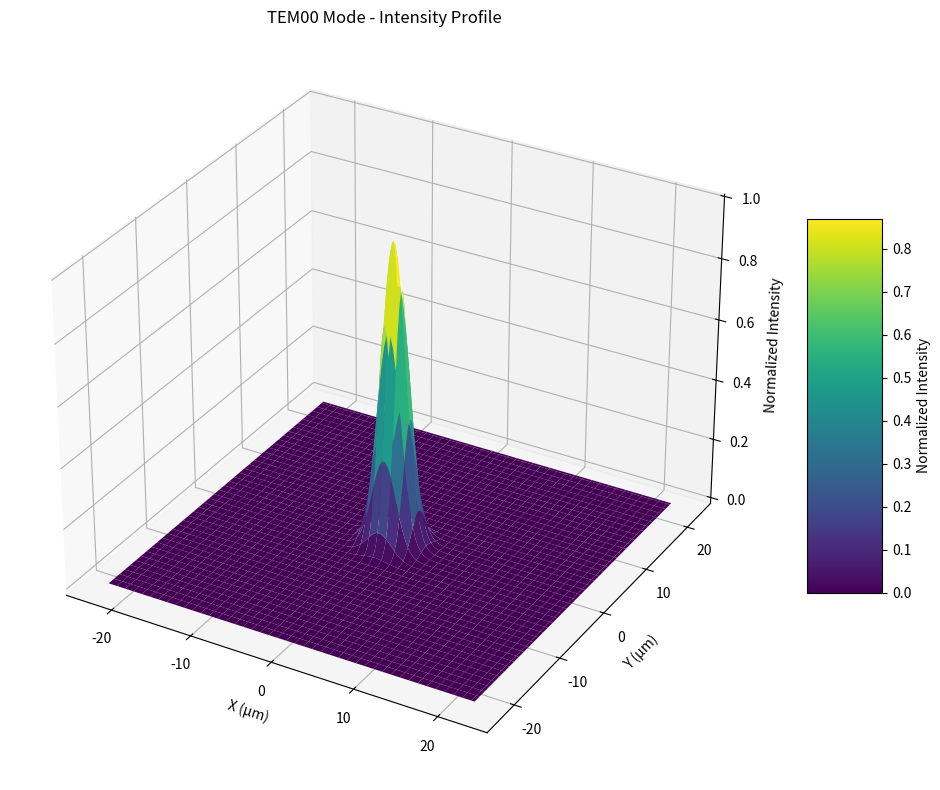
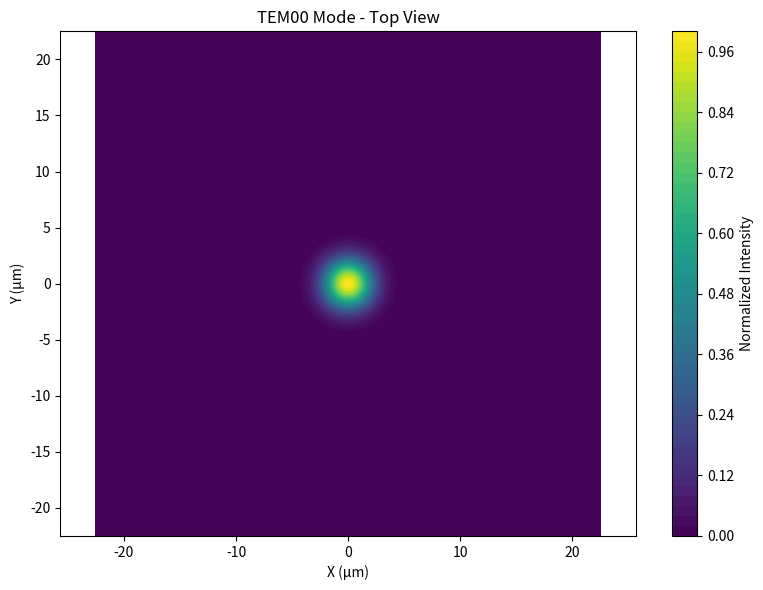

The matplotlib source for these figures, in order:
import numpy as np
import matplotlib.pyplot as plt
from mpl_toolkits.mplot3d import Axes3D
from matplotlib import cm


def campo_tem00(X, Y, w0, I0, fase_inicial=0.0):
    """
    Generates a complex Gaussian TEM00 field E(x,y) ready to use in BPM.

    Parameters:
        X, Y (ndarray): 2D meshgrids with spatial coordinates in meters.
        w0 (float): beam waist radius in meters.
        I0 (float): peak intensity in W/m².
        fase_inicial (float): optional global phase (in radians).

    Returns:
        complex ndarray: complex electric field E(x,y)
    """
    R2 = X**2 + Y**2
    Ex = np.sqrt(np.float32(I0)) * np.exp(np.float32(-R2 / w0**2))
    fase = np.exp(np.complex64(-1j * fase_inicial))
    return np.complex64(Ex * fase)


class fuente_microscopia_1:
    wavelength = np.float32(800e-9)  # m wavelength
    w0 = np.float32(3e-6)  # m beam waist 3um
    I_peak = np.float32(1e10)  # W/m**2
    NA = np.float32(0.1)  # NA of the lens


if __name__ == "__main__":
    # Beam parameters
    w0 = fuente_microscopia_1.w0  # Beam radius in meters (3 µm)
    I0 = fuente_microscopia_1.I_peak   # Peak intensity in W/m²

    # Create coordinate mesh
    L = 45e-6  # Domain size (15 µm)
    N = 128     # Number of points in each dimension
    x = np.linspace(-L/2, L/2, N)
    y = np.linspace(-L/2, L/2, N)
    X, Y = np.meshgrid(x, y)

    # Generate the TEM00 field
    campo = campo_tem00(X, Y, w0, I0)

    # Calculate the intensity (|E|²)
    intensidad = np.abs(campo)**2

    # Create 3D figure
    fig = plt.figure(figsize=(10, 8))
    ax = fig.add_subplot(111, projection='3d')

    # Plot 2D surface
    surf = ax.plot_surface(X*1e6, Y*1e6, intensidad/I0, 
                          cmap=cm.viridis, linewidth=0, antialiased=True)

    # Configure labels and title
    ax.set_xlabel('X (µm)')
    ax.set_ylabel('Y (µm)')
    ax.set_zlabel('Normalized Intensity')
    ax.set_title('TEM00 Mode - Intensity Profile')

    # Add color bar
    fig.colorbar(surf, ax=ax, shrink=0.5, aspect=5, label='Normalized Intensity')

    # Show plot
    plt.tight_layout()
    plt.show()

    # Also create a 2D view (contour)
    plt.figure(figsize=(8, 6))
    plt.contourf(X*1e6, Y*1e6, intensidad/I0, 50, cmap='viridis')
    plt.colorbar(label='Normalized Intensity')
    plt.xlabel('X (µm)')
    plt.ylabel('Y (µm)')
    plt.title('TEM00 Mode - Top View')
    plt.axis('equal')
    plt.tight_layout()
    plt.show()
